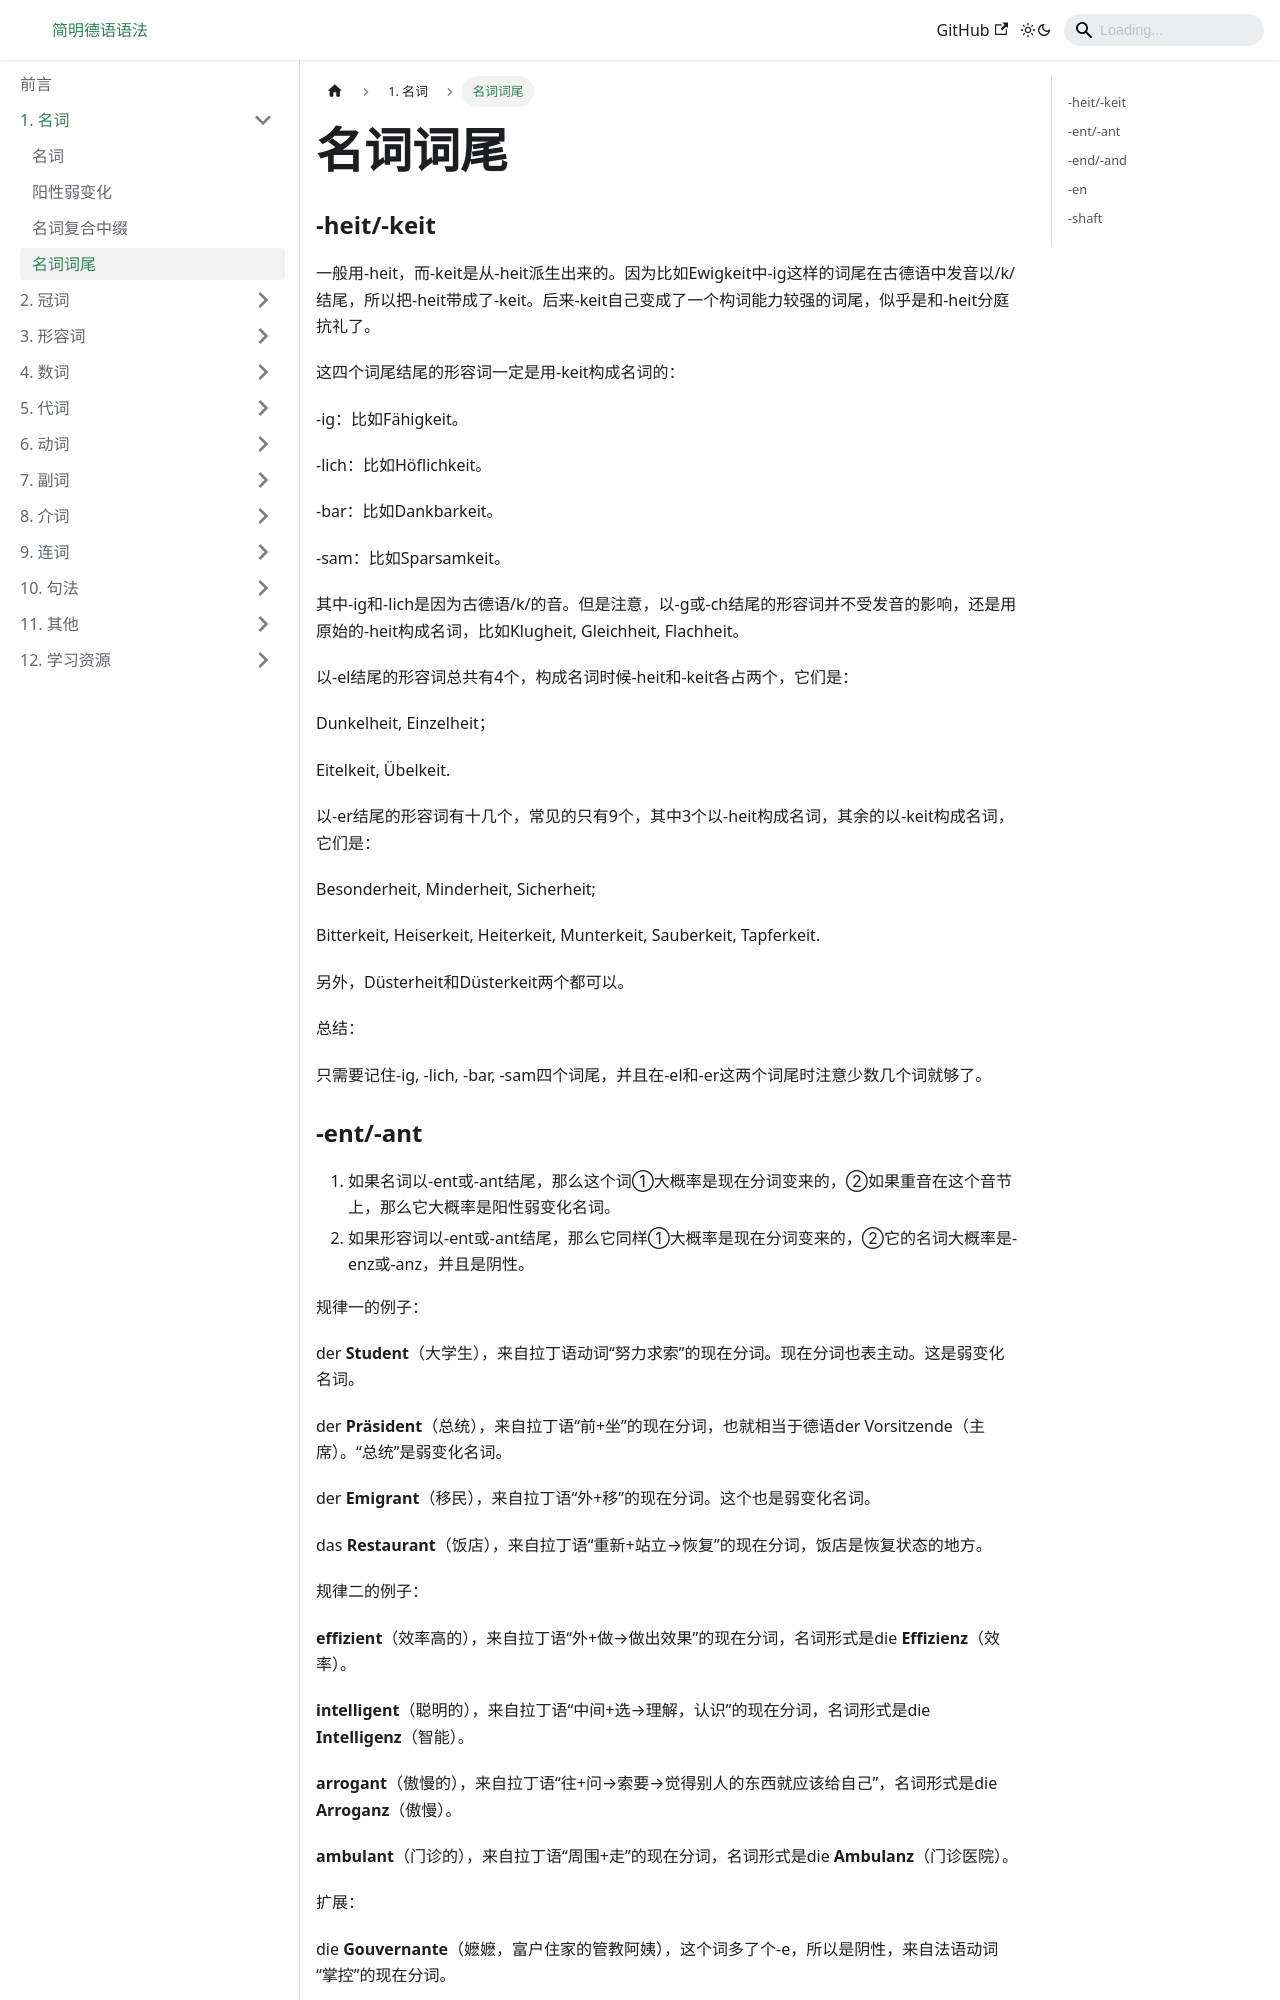

repository: Schluckauf-weg/DeutscheGrammatik.github.io · page: docs/名词/名词词尾.html · generator: docusaurus

---
sidebar_position: 4
---

# 名词词尾

### -heit/-keit

一般用-heit，而-keit是从-heit派生出来的。因为比如Ewigkeit中-ig这样的词尾在古德语中发音以/k/结尾，所以把-heit带成了-keit。后来-keit自己变成了一个构词能力较强的词尾，似乎是和-heit分庭抗礼了。

这四个词尾结尾的形容词一定是用-keit构成名词的：

-ig：比如Fähigkeit。

-lich：比如Höflichkeit。

-bar：比如Dankbarkeit。

-sam：比如Sparsamkeit。

其中-ig和-lich是因为古德语/k/的音。但是注意，以-g或-ch结尾的形容词并不受发音的影响，还是用原始的-heit构成名词，比如Klugheit, Gleichheit, Flachheit。

以-el结尾的形容词总共有4个，构成名词时候-heit和-keit各占两个，它们是：

Dunkelheit, Einzelheit；

Eitelkeit, Übelkeit.

以-er结尾的形容词有十几个，常见的只有9个，其中3个以-heit构成名词，其余的以-keit构成名词，它们是：

Besonderheit, Minderheit, Sicherheit;

Bitterkeit, Heiserkeit, Heiterkeit, Munterkeit, Sauberkeit, Tapferkeit.

另外，Düsterheit和Düsterkeit两个都可以。

总结：

只需要记住-ig, -lich, -bar, -sam四个词尾，并且在-el和-er这两个词尾时注意少数几个词就够了。
